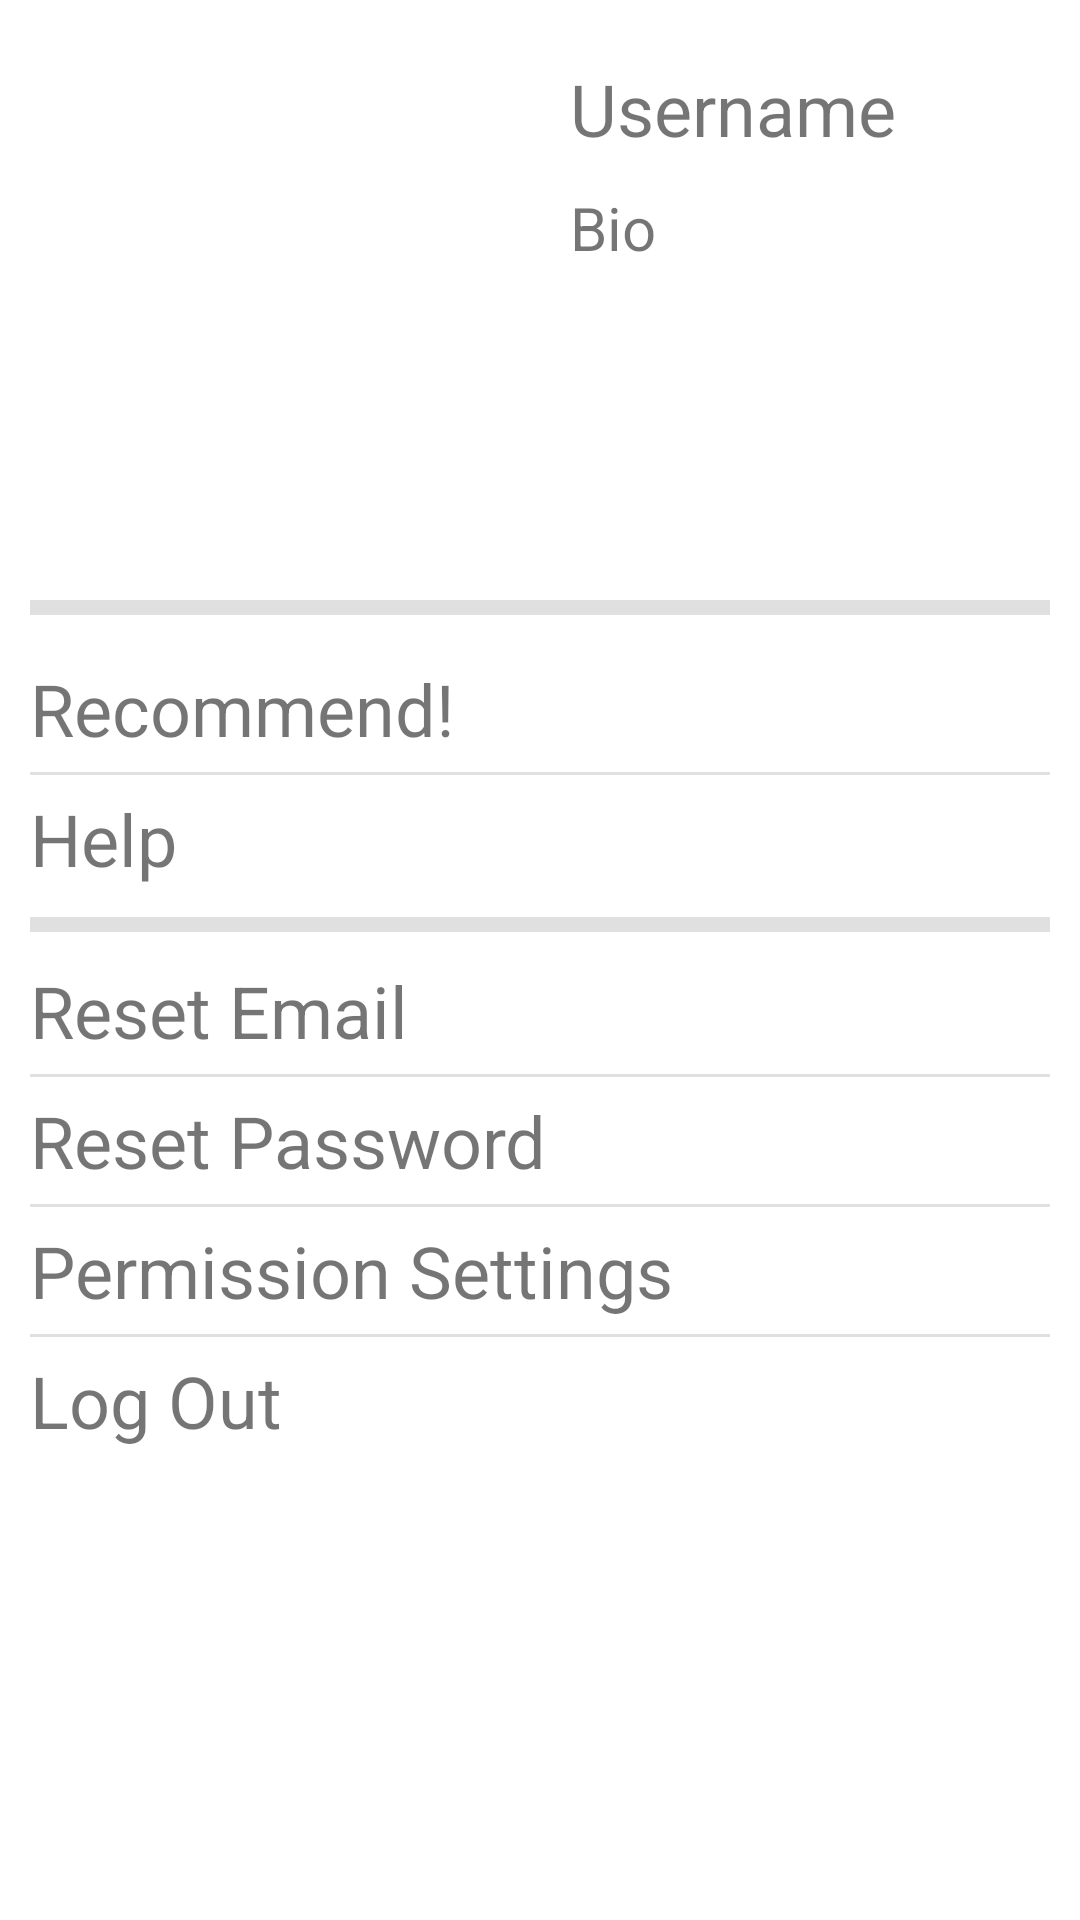

Here is an Android app screen rendered from its layout file. Give the layout XML and the strings, colors and styles it references.
<!-- AndroidManifest.xml: application theme Theme.Chips -->
<!-- res/layout/fragment_profile.xml -->
<?xml version="1.0" encoding="utf-8"?>
<LinearLayout xmlns:android="http://schemas.android.com/apk/res/android"
    xmlns:app="http://schemas.android.com/apk/res-auto"
    xmlns:tools="http://schemas.android.com/tools"
    android:layout_width="match_parent"
    android:layout_height="match_parent"
    android:gravity="center_horizontal"
    android:orientation="vertical">
    <LinearLayout
        android:id="@+id/LinearLayout_UserInfo"
        android:layout_width="match_parent"
        android:layout_height="wrap_content"
        android:orientation="horizontal"
        android:layout_margin="10dp">

        <ImageView
            android:id="@+id/ImageView_UserImage"
            android:layout_width="160dp"
            android:layout_height="160dp"
            android:layout_margin="10dp"
            tools:src="@color/black" />

        <LinearLayout
            android:id="@+id/LinearLayout_UserInformation"
            android:layout_width="match_parent"
            android:layout_height="match_parent"
            android:orientation="vertical">

            <TextView
                android:id="@+id/TextView_Username"
                android:layout_width="match_parent"
                android:layout_height="wrap_content"
                android:text="Username"
                android:layout_marginVertical="10dp"
                android:textSize="24dp" />

            <TextView
                android:id="@+id/TextView_UserBio"
                android:layout_width="match_parent"
                android:layout_height="fill_parent"
                android:text="Bio"
                android:textSize="20dp" />

        </LinearLayout>
    </LinearLayout>

    <LinearLayout
        android:layout_width="match_parent"
        android:layout_height="match_parent"
        android:layout_marginHorizontal="10dp"
        android:orientation="vertical">

        <View
            android:id="@+id/Divider_Section1"
            android:layout_width="match_parent"
            android:layout_height="5dp"
            android:background="?android:attr/listDivider" />

        <LinearLayout
            android:layout_width="match_parent"
            android:layout_height="wrap_content"
            android:layout_marginVertical="5dp"
            android:orientation="horizontal"/>

        <TextView
            android:id="@+id/TextView_Recommend"
            android:layout_width="match_parent"
            android:layout_height="wrap_content"
            android:text="Recommend!"
            android:layout_marginVertical="5dp"
            android:textSize="24dp" />

        <View
            android:id="@+id/Divider_SubSection3"
            android:layout_width="match_parent"
            android:layout_height="1dp"
            android:background="?android:attr/listDivider" />

        <TextView
            android:id="@+id/TextView_Help"
            android:layout_width="match_parent"
            android:layout_height="wrap_content"
            android:text="Help"
            android:layout_marginVertical="5dp"
            android:textSize="24dp" />

        <View
            android:id="@+id/Divider_Section2"
            android:layout_width="match_parent"
            android:layout_height="5dp"
            android:background="?android:attr/listDivider"
            android:layout_marginVertical="5dp"/>

        <TextView
            android:id="@+id/TextView_ResetEmail"
            android:layout_width="match_parent"
            android:layout_height="wrap_content"
            android:layout_marginVertical="5dp"
            android:text="Reset Email"
            android:textSize="24dp" />

        <View
            android:id="@+id/Divider_SubSection4"
            android:layout_width="match_parent"
            android:layout_height="1dp"
            android:background="?android:attr/listDivider" />

        <TextView
            android:id="@+id/TextView_ResetPassword"
            android:layout_width="match_parent"
            android:layout_height="wrap_content"
            android:text="Reset Password"
            android:layout_marginVertical="5dp"
            android:textSize="24dp" />

        <View
            android:id="@+id/Divider_SubSection5"
            android:layout_width="match_parent"
            android:layout_height="1dp"
            android:background="?android:attr/listDivider" />

        <TextView
            android:id="@+id/TextView_PermissionSettings"
            android:layout_width="match_parent"
            android:layout_height="wrap_content"
            android:layout_marginVertical="5dp"
            android:text="Permission Settings"
            android:textSize="24dp" />

        <View
            android:id="@+id/Divider_SubSection6"
            android:layout_width="match_parent"
            android:layout_height="1dp"
            android:background="?android:attr/listDivider" />

        <TextView
            android:id="@+id/TextView_LogOut"
            android:layout_width="match_parent"
            android:layout_height="wrap_content"
            android:layout_marginVertical="5dp"
            android:text="Log Out"
            android:textSize="24dp" />

        

    </LinearLayout>

</LinearLayout>
<!-- resources referenced by this layout -->
<resources>
  <color name="black">#000000</color>
  <style name="Theme.Chips" parent="Theme.MaterialComponents.DayNight.NoActionBar">
          
          <item name="colorPrimary">@color/purple_500</item>
          <item name="colorPrimaryVariant">@color/purple_700</item>
          <item name="colorOnPrimary">@color/white</item>
          
          <item name="colorSecondary">@color/teal_200</item>
          <item name="colorSecondaryVariant">@color/teal_700</item>
          <item name="colorOnSecondary">@color/black</item>
          
          <item name="android:statusBarColor">?attr/colorPrimaryVariant</item>
          
      </style>
  <color name="purple_500">#2640E8</color>
  <color name="purple_700">#12249A</color>
  <color name="white">#FFFFFFFF</color>
  <color name="teal_200">#FF03DAC5</color>
  <color name="teal_700">#FF018786</color>
</resources>
